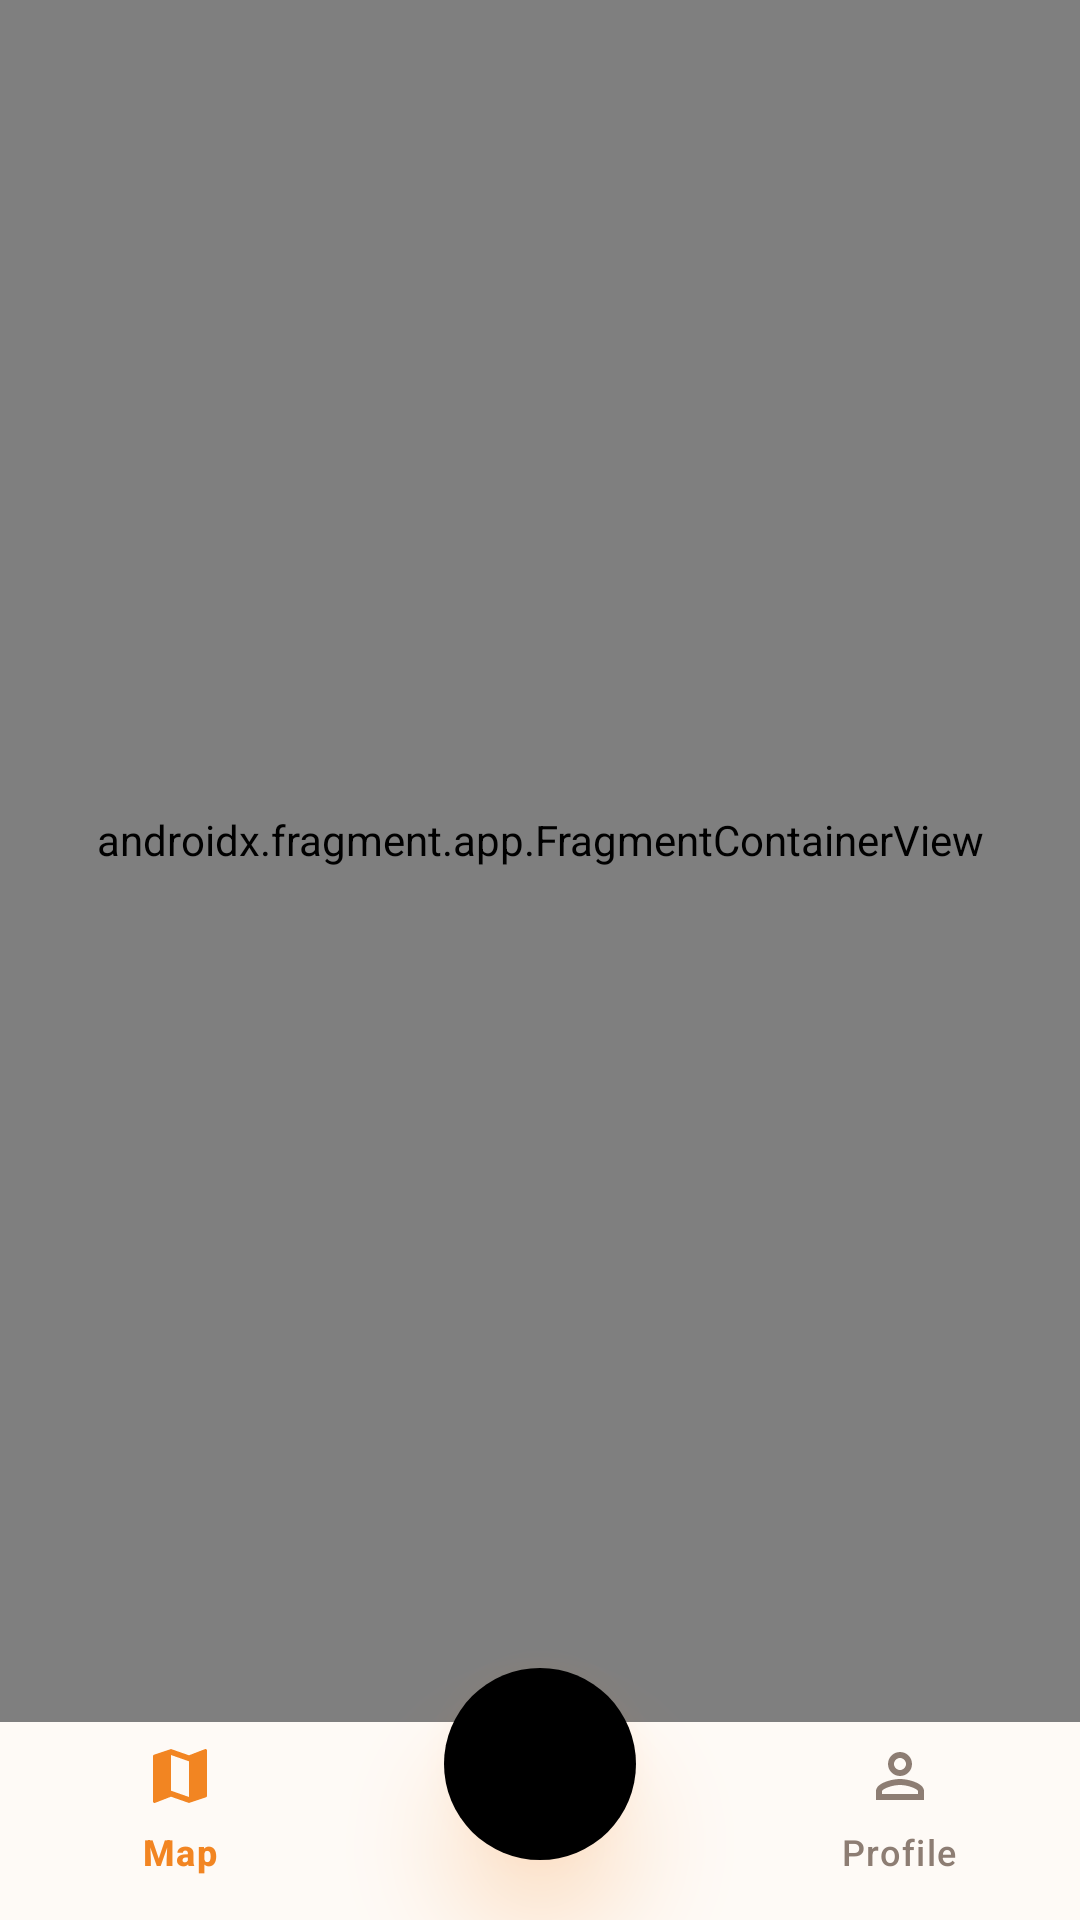

Android layout source for this screen:
<!-- AndroidManifest.xml: application theme Theme.Breadcrumbs -->
<!-- res/layout/activity_main.xml -->
<?xml version="1.0" encoding="utf-8"?>
<androidx.coordinatorlayout.widget.CoordinatorLayout
    xmlns:android="http://schemas.android.com/apk/res/android"
    xmlns:app="http://schemas.android.com/apk/res-auto"
    android:layout_width="match_parent"
    android:layout_height="match_parent"
    android:background="#FEFAF6">

    <androidx.fragment.app.FragmentContainerView
        android:id="@+id/nav_host_fragment"
        android:name="androidx.navigation.fragment.NavHostFragment"
        android:layout_width="match_parent"
        android:layout_height="match_parent"
        android:paddingBottom="80dp"
        android:clipToPadding="false"
        app:defaultNavHost="true"
        app:navGraph="@navigation/nav_graph" />

    <com.google.android.material.bottomnavigation.BottomNavigationView
        android:id="@+id/bottomNavigationView"
        android:layout_width="match_parent"
        android:layout_height="66dp"
        android:layout_gravity="bottom"
        android:background="#FEFAF6"
        app:backgroundTint="#FEFAF6"
        app:elevation="16dp"
        app:itemIconSize="24dp"
        app:itemPaddingTop="6dp"
        app:itemPaddingBottom="18dp"
        app:itemIconTint="@color/nav_item_colors"
        app:itemTextColor="@color/nav_item_colors"
        app:labelVisibilityMode="labeled"
        app:itemActiveIndicatorStyle="@style/TransparentIndicator"
        app:menu="@menu/bottom_nav_menu" />

    <com.google.android.material.floatingactionbutton.FloatingActionButton
        android:id="@+id/fab_add"
        android:layout_width="wrap_content"
        android:layout_height="wrap_content"
        android:src="@drawable/ic_add_white"
        android:contentDescription="Add new trip"
        app:backgroundTint="@color/fab_add_background"
        app:borderWidth="0dp"
        app:elevation="20dp"
        app:shapeAppearanceOverlay="@style/CircleFAB"
        android:outlineAmbientShadowColor="#F28522"
        android:outlineSpotShadowColor="#F28522"
        app:layout_anchor="@id/bottomNavigationView"
        app:layout_anchorGravity="top|center"
        android:translationY="14dp"
        app:fabCustomSize="64dp"
        app:maxImageSize="32dp"
        app:tint="#FFFFFF" />

</androidx.coordinatorlayout.widget.CoordinatorLayout>
<!-- resources referenced by this layout -->
<resources>
  <style name="CircleFAB" parent="">
          <item name="cornerFamily">rounded</item>
          <item name="cornerSize">50%</item>
      </style>
  <style name="TransparentIndicator">
          <item name="android:color">@android:color/transparent</item>
      </style>
  <style name="Theme.Breadcrumbs" parent="Theme.Material3.DayNight.NoActionBar">
          <item name="colorPrimary">@color/orange_primary</item>
          <item name="colorOnPrimary">@color/white</item>
          <item name="colorPrimaryContainer">@color/orange_variant</item>
          <item name="colorOnPrimaryContainer">@color/text_primary</item>
          <item name="android:statusBarColor">@color/cream_background</item>
          <item name="android:windowLightStatusBar">true</item>
          <item name="android:colorBackground">@color/cream_background</item>
      </style>
  <color name="orange_primary">#F28B40</color>
  <color name="white">#FFFFFFFF</color>
  <color name="orange_variant">#F5A46C</color>
  <color name="text_primary">#2D2D2D</color>
  <color name="cream_background">#FDFBF7</color>
</resources>
